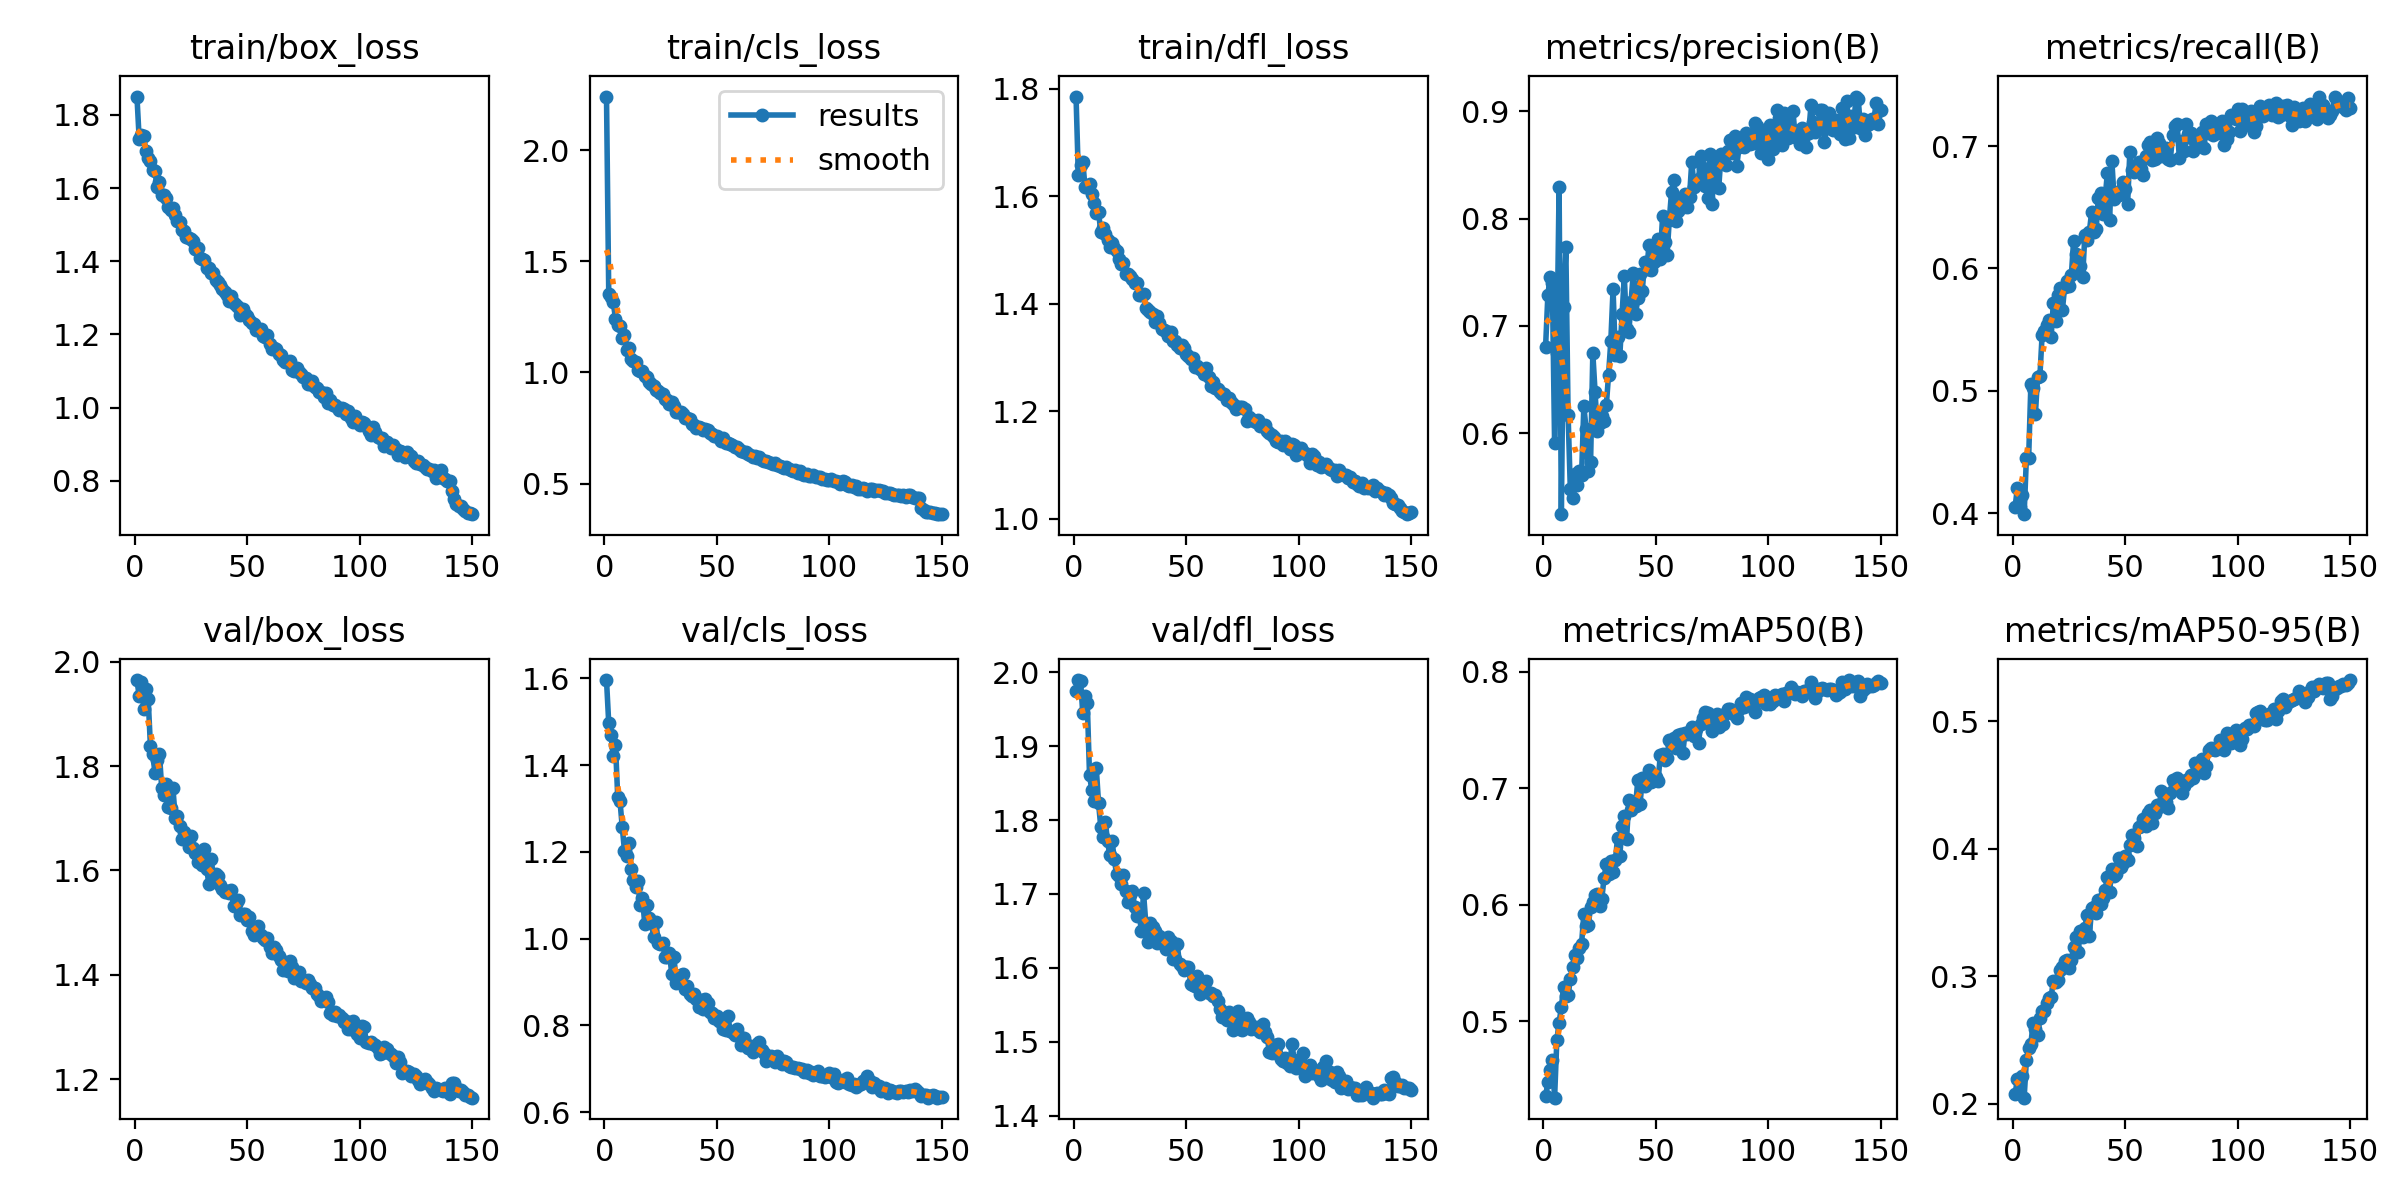

The data file committed next to this chart (first rows):
epoch, time, train/box_loss, train/cls_loss, train/dfl_loss, metrics/precision(B), metrics/recall(B), metrics/mAP50(B), metrics/mAP50-95(B), val/box_loss, val/cls_loss, val/dfl_loss, lr/pg0, lr/pg1, lr/pg2
1, 96.7, 1.85, 2.24, 1.785, 0.6806, 0.4053, 0.4357, 0.2079, 1.965, 1.596, 1.975, 0.0002201, 0.0002201, 0.0002201
2, 179.7, 1.733, 1.355, 1.64, 0.7283, 0.4207, 0.448, 0.2192, 1.934, 1.496, 1.989, 0.0004395, 0.0004395, 0.0004395
3, 273.6, 1.746, 1.34, 1.658, 0.7458, 0.405, 0.4587, 0.2077, 1.96, 1.47, 1.989, 0.000656, 0.000656, 0.000656
4, 375.2, 1.743, 1.315, 1.664, 0.7397, 0.4144, 0.4667, 0.2217, 1.91, 1.42, 1.944, 0.0006538, 0.0006538, 0.0006538
5, 489.4, 1.7, 1.242, 1.616, 0.5904, 0.3991, 0.4346, 0.2047, 1.948, 1.446, 1.968, 0.0006494, 0.0006494, 0.0006494
6, 584, 1.681, 1.213, 1.618, 0.6749, 0.4449, 0.484, 0.2341, 1.929, 1.326, 1.958, 0.000645, 0.000645, 0.000645
7, 682.2, 1.674, 1.211, 1.622, 0.829, 0.4448, 0.4991, 0.2436, 1.838, 1.317, 1.86, 0.0006406, 0.0006406, 0.0006406
8, 805.7, 1.648, 1.154, 1.603, 0.5243, 0.5055, 0.5121, 0.2472, 1.823, 1.258, 1.841, 0.0006362, 0.0006362, 0.0006362
9, 891.8, 1.646, 1.167, 1.587, 0.7179, 0.5018, 0.5297, 0.2633, 1.787, 1.202, 1.825, 0.0006318, 0.0006318, 0.0006318
10, 985.8, 1.603, 1.102, 1.569, 0.7737, 0.481, 0.5223, 0.2586, 1.812, 1.19, 1.87, 0.0006274, 0.0006274, 0.0006274
11, 1077, 1.616, 1.109, 1.571, 0.617, 0.5115, 0.5229, 0.2535, 1.824, 1.222, 1.823, 0.000623, 0.000623, 0.000623
12, 1179, 1.581, 1.061, 1.533, 0.5474, 0.5118, 0.5365, 0.267, 1.758, 1.16, 1.79, 0.0006186, 0.0006186, 0.0006186
13, 1276, 1.58, 1.054, 1.54, 0.5395, 0.5458, 0.5469, 0.273, 1.745, 1.135, 1.777, 0.0006142, 0.0006142, 0.0006142
14, 1383, 1.572, 1.047, 1.53, 0.5621, 0.549, 0.5572, 0.2724, 1.766, 1.12, 1.798, 0.0006098, 0.0006098, 0.0006098
15, 1495, 1.548, 1.011, 1.517, 0.5513, 0.5539, 0.5542, 0.2789, 1.721, 1.134, 1.771, 0.0006054, 0.0006054, 0.0006054
16, 1579, 1.539, 1.008, 1.505, 0.5647, 0.5582, 0.5632, 0.2833, 1.719, 1.078, 1.752, 0.000601, 0.000601, 0.000601
17, 1694, 1.547, 1.005, 1.513, 0.5608, 0.5438, 0.5668, 0.2839, 1.759, 1.093, 1.772, 0.0005966, 0.0005966, 0.0005966
18, 1795, 1.525, 0.9859, 1.504, 0.625, 0.572, 0.5923, 0.2966, 1.7, 1.034, 1.747, 0.0005922, 0.0005922, 0.0005922
19, 1881, 1.51, 0.9778, 1.497, 0.6038, 0.5567, 0.582, 0.2956, 1.705, 1.077, 1.727, 0.0005878, 0.0005878, 0.0005878
20, 1966, 1.507, 0.9577, 1.483, 0.565, 0.5781, 0.5832, 0.2972, 1.686, 1.048, 1.724, 0.0005834, 0.0005834, 0.0005834
21, 2039, 1.484, 0.9494, 1.474, 0.5727, 0.5843, 0.598, 0.305, 1.661, 1.036, 1.714, 0.000579, 0.000579, 0.000579
22, 2135, 1.484, 0.9412, 1.475, 0.6743, 0.5659, 0.6021, 0.3072, 1.674, 1.003, 1.725, 0.0005746, 0.0005746, 0.0005746
23, 2213, 1.466, 0.9228, 1.455, 0.6382, 0.5844, 0.6087, 0.3118, 1.665, 1.038, 1.704, 0.0005702, 0.0005702, 0.0005702
24, 2318, 1.463, 0.9166, 1.455, 0.6021, 0.5899, 0.6097, 0.3128, 1.645, 0.9901, 1.689, 0.0005657, 0.0005657, 0.0005657
25, 2416, 1.459, 0.9085, 1.452, 0.6089, 0.5857, 0.599, 0.3068, 1.666, 0.9879, 1.698, 0.0005613, 0.0005613, 0.0005613
26, 2490, 1.456, 0.9048, 1.446, 0.6163, 0.5946, 0.6054, 0.3129, 1.643, 0.9892, 1.704, 0.0005569, 0.0005569, 0.0005569
27, 2567, 1.434, 0.8821, 1.439, 0.6109, 0.6227, 0.6234, 0.3232, 1.634, 0.9586, 1.683, 0.0005525, 0.0005525, 0.0005525
28, 2651, 1.435, 0.8767, 1.438, 0.6258, 0.6121, 0.6352, 0.3311, 1.616, 0.9568, 1.671, 0.0005481, 0.0005481, 0.0005481
29, 2719, 1.408, 0.8584, 1.416, 0.6545, 0.6021, 0.6268, 0.319, 1.618, 0.9678, 1.676, 0.0005437, 0.0005437, 0.0005437
30, 2798, 1.405, 0.8652, 1.415, 0.6858, 0.6019, 0.6377, 0.3352, 1.61, 0.9186, 1.65, 0.0005393, 0.0005393, 0.0005393
31, 2881, 1.402, 0.8499, 1.418, 0.7342, 0.5929, 0.6283, 0.3307, 1.641, 0.9581, 1.701, 0.0005349, 0.0005349, 0.0005349
32, 2969, 1.382, 0.8207, 1.392, 0.6728, 0.6271, 0.6384, 0.3383, 1.602, 0.8983, 1.661, 0.0005305, 0.0005305, 0.0005305
33, 3068, 1.382, 0.8226, 1.388, 0.6896, 0.6231, 0.6573, 0.3483, 1.574, 0.914, 1.635, 0.0005261, 0.0005261, 0.0005261
34, 3149, 1.367, 0.8222, 1.385, 0.6718, 0.6299, 0.6422, 0.3316, 1.622, 0.9152, 1.661, 0.0005217, 0.0005217, 0.0005217
35, 3240, 1.367, 0.8123, 1.38, 0.7108, 0.646, 0.6681, 0.3533, 1.588, 0.9187, 1.656, 0.0005173, 0.0005173, 0.0005173
36, 3329, 1.35, 0.7965, 1.366, 0.7461, 0.63, 0.6765, 0.3543, 1.593, 0.8839, 1.65, 0.0005129, 0.0005129, 0.0005129
37, 3387, 1.344, 0.7957, 1.377, 0.6973, 0.6318, 0.6563, 0.3499, 1.589, 0.8908, 1.634, 0.0005085, 0.0005085, 0.0005085
38, 3464, 1.336, 0.7913, 1.364, 0.6938, 0.6576, 0.6903, 0.3597, 1.572, 0.8724, 1.643, 0.0005041, 0.0005041, 0.0005041
39, 3548, 1.325, 0.7691, 1.352, 0.7226, 0.6617, 0.6815, 0.3564, 1.565, 0.8676, 1.64, 0.0004997, 0.0004997, 0.0004997
40, 3630, 1.315, 0.7633, 1.351, 0.7493, 0.6448, 0.6846, 0.3613, 1.558, 0.8715, 1.636, 0.0004953, 0.0004953, 0.0004953
41, 3695, 1.306, 0.7516, 1.349, 0.7106, 0.6573, 0.6851, 0.3681, 1.56, 0.8606, 1.626, 0.0004909, 0.0004909, 0.0004909
42, 3764, 1.292, 0.756, 1.34, 0.7256, 0.6777, 0.707, 0.3775, 1.558, 0.8421, 1.642, 0.0004865, 0.0004865, 0.0004865
43, 3837, 1.305, 0.7515, 1.347, 0.7484, 0.6398, 0.6864, 0.3661, 1.563, 0.8596, 1.636, 0.0004821, 0.0004821, 0.0004821
44, 3911, 1.287, 0.7421, 1.331, 0.7329, 0.688, 0.7091, 0.3845, 1.531, 0.8377, 1.613, 0.0004777, 0.0004777, 0.0004777
45, 3988, 1.281, 0.7438, 1.33, 0.7595, 0.6568, 0.7019, 0.3784, 1.536, 0.861, 1.612, 0.0004733, 0.0004733, 0.0004733
46, 4067, 1.274, 0.7416, 1.323, 0.7531, 0.6613, 0.7044, 0.3804, 1.543, 0.8526, 1.632, 0.0004689, 0.0004689, 0.0004689
47, 4137, 1.254, 0.729, 1.317, 0.7754, 0.66, 0.7157, 0.3926, 1.515, 0.8308, 1.605, 0.0004645, 0.0004645, 0.0004645
48, 4223, 1.269, 0.7231, 1.322, 0.7524, 0.6636, 0.7059, 0.3861, 1.516, 0.8287, 1.602, 0.0004601, 0.0004601, 0.0004601
49, 4320, 1.255, 0.7158, 1.317, 0.7592, 0.6708, 0.7081, 0.3889, 1.516, 0.8174, 1.597, 0.0004557, 0.0004557, 0.0004557
50, 4388, 1.249, 0.7134, 1.306, 0.7698, 0.6648, 0.7096, 0.3945, 1.506, 0.8209, 1.601, 0.0004513, 0.0004513, 0.0004513
51, 4468, 1.238, 0.7054, 1.302, 0.7804, 0.6526, 0.7061, 0.3915, 1.511, 0.8093, 1.601, 0.0004469, 0.0004469, 0.0004469
52, 4571, 1.23, 0.6925, 1.296, 0.7622, 0.6951, 0.7284, 0.4028, 1.484, 0.808, 1.579, 0.0004425, 0.0004425, 0.0004425
53, 4642, 1.229, 0.704, 1.299, 0.802, 0.6801, 0.7291, 0.4106, 1.476, 0.7913, 1.577, 0.0004381, 0.0004381, 0.0004381
54, 4711, 1.212, 0.6819, 1.283, 0.7785, 0.6791, 0.724, 0.4088, 1.481, 0.7894, 1.575, 0.0004337, 0.0004337, 0.0004337
55, 4796, 1.212, 0.6809, 1.284, 0.7659, 0.682, 0.7264, 0.402, 1.494, 0.822, 1.588, 0.0004293, 0.0004293, 0.0004293
56, 4871, 1.214, 0.6794, 1.279, 0.7987, 0.6867, 0.7416, 0.4171, 1.476, 0.7864, 1.564, 0.0004249, 0.0004249, 0.0004249
57, 4943, 1.196, 0.6743, 1.277, 0.8249, 0.6808, 0.7376, 0.4183, 1.47, 0.7854, 1.572, 0.0004205, 0.0004205, 0.0004205
58, 5010, 1.193, 0.6669, 1.27, 0.8356, 0.6767, 0.7434, 0.4231, 1.466, 0.7771, 1.575, 0.0004161, 0.0004161, 0.0004161
59, 5091, 1.197, 0.666, 1.28, 0.7978, 0.6921, 0.7348, 0.4176, 1.47, 0.792, 1.582, 0.0004117, 0.0004117, 0.0004117
60, 5160, 1.175, 0.6573, 1.264, 0.8066, 0.7005, 0.7459, 0.4279, 1.453, 0.7762, 1.567, 0.0004073, 0.0004073, 0.0004073
... 90 more rows
